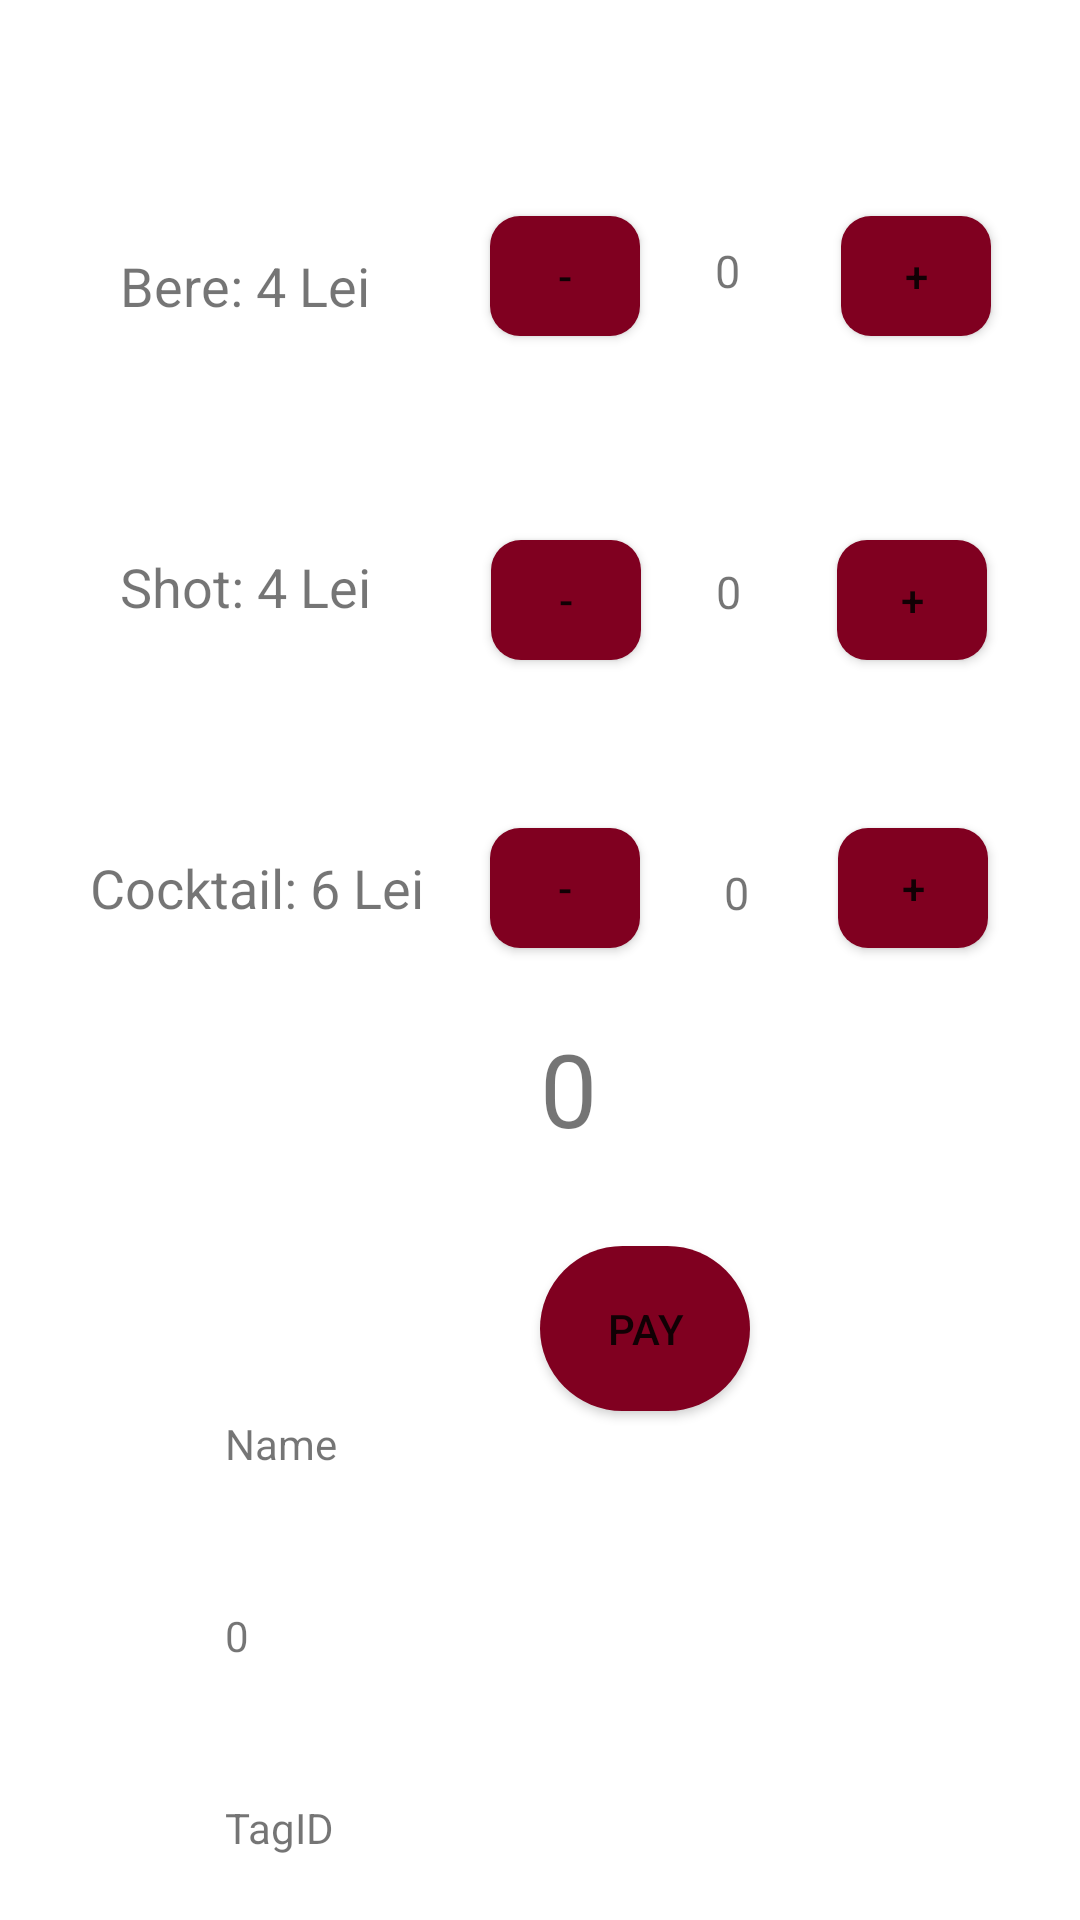

Layout XML and referenced resources for this Android screen:
<!-- AndroidManifest.xml: application theme Theme.NFCBEST -->
<!-- res/layout/activity_bar.xml -->
<?xml version="1.0" encoding="utf-8"?>
<androidx.constraintlayout.widget.ConstraintLayout xmlns:android="http://schemas.android.com/apk/res/android"
    xmlns:app="http://schemas.android.com/apk/res-auto"
    xmlns:tools="http://schemas.android.com/tools"
    android:layout_width="match_parent"
    android:layout_height="match_parent"
    tools:context=".Bar">

    <TextView
        android:id="@+id/bere_txt"
        android:layout_width="wrap_content"
        android:layout_height="wrap_content"
        android:layout_marginStart="40dp"
        android:layout_marginTop="83dp"
        android:textSize="18sp"


        android:text="Bere: 4 Lei"

        app:layout_constraintStart_toStartOf="parent"
        app:layout_constraintTop_toTopOf="parent" />

    <TextView
        android:id="@+id/shot_txt"
        android:layout_width="wrap_content"
        android:layout_height="wrap_content"
        android:layout_marginStart="40dp"
        android:layout_marginTop="76dp"
        android:text="Shot: 4 Lei"
        android:textSize="18sp"
        app:layout_constraintStart_toStartOf="parent"
        app:layout_constraintTop_toBottomOf="@+id/bere_txt" />

    <TextView
        android:id="@+id/cocktail_txt"
        android:layout_width="wrap_content"
        android:layout_height="wrap_content"
        android:layout_marginStart="30dp"
        android:layout_marginTop="76dp"
        android:text="Cocktail: 6 Lei"
        android:textSize="18sp"
        app:layout_constraintStart_toStartOf="parent"
        app:layout_constraintTop_toBottomOf="@+id/shot_txt" />


    <TextView
        android:id="@+id/bereNr_txt"
        android:layout_width="14dp"
        android:layout_height="27dp"
        android:layout_marginStart="115dp"
        android:layout_marginTop="80dp"
        android:textSize="15sp"
        android:text="0"
        app:layout_constraintStart_toEndOf="@+id/bere_txt"
        app:layout_constraintTop_toTopOf="parent" />

    <TextView
        android:id="@+id/shotNr_txt"
        android:layout_width="wrap_content"
        android:layout_height="wrap_content"
        android:layout_marginStart="115dp"
        android:layout_marginTop="80dp"
        android:textSize="15sp"
        android:text="0"
        app:layout_constraintStart_toEndOf="@+id/shot_txt"
        app:layout_constraintTop_toBottomOf="@+id/bereNr_txt" />

    <TextView
        android:id="@+id/cocktailNr_txt"
        android:layout_width="wrap_content"
        android:layout_height="wrap_content"
        android:layout_marginStart="100dp"
        android:layout_marginTop="80dp"
        android:text="0"
        android:textSize="15sp"
        app:layout_constraintStart_toEndOf="@+id/cocktail_txt"
        app:layout_constraintTop_toBottomOf="@+id/shotNr_txt" />

    <Button
        android:id="@+id/berePlus_btn"
        android:layout_width="50dp"
        android:layout_height="40dp"
        android:layout_marginStart="28dp"
        android:layout_marginTop="72dp"
        android:background="@drawable/custom_button"
        android:text="+"
        app:backgroundTint="@null"
        app:layout_constraintStart_toEndOf="@+id/bereNr_txt"
        app:layout_constraintTop_toTopOf="parent" />

    <Button
        android:id="@+id/bereMinus_btn"
        android:layout_width="50dp"
        android:layout_height="40dp"
        android:layout_marginStart="40dp"
        android:layout_marginTop="72dp"
        android:background="@drawable/custom_button"
        android:text="-"
        app:backgroundTint="@null"
        app:layout_constraintStart_toEndOf="@+id/bere_txt"
        app:layout_constraintTop_toTopOf="parent" />

    <Button
        android:id="@+id/shotPlus_btn"
        android:layout_width="50dp"
        android:layout_height="40dp"
        android:layout_marginStart="32dp"
        android:layout_marginTop="68dp"
        android:background="@drawable/custom_button"
        android:text="+"
        app:backgroundTint="@null"
        app:layout_constraintStart_toEndOf="@+id/shotNr_txt"
        app:layout_constraintTop_toBottomOf="@+id/berePlus_btn" />

    <Button
        android:id="@+id/shotMinusBtn"
        android:layout_width="50dp"
        android:layout_height="40dp"
        android:layout_marginStart="40dp"
        android:layout_marginTop="68dp"
        android:background="@drawable/custom_button"
        android:text="-"
        app:backgroundTint="@null"
        app:layout_constraintStart_toEndOf="@+id/shot_txt"
        app:layout_constraintTop_toBottomOf="@+id/bereMinus_btn" />


    <Button
        android:id="@+id/cocktailMinusBtn"
        android:layout_width="50dp"
        android:layout_height="40dp"
        android:layout_marginStart="22dp"
        android:layout_marginTop="56dp"
        android:background="@drawable/custom_button"
        android:text="-"
        app:backgroundTint="@null"
        app:layout_constraintStart_toEndOf="@+id/cocktail_txt"
        app:layout_constraintTop_toBottomOf="@+id/shotMinusBtn" />

    <Button
        android:id="@+id/cocktailPlus_btn"
        android:layout_width="50dp"
        android:layout_height="40dp"
        android:layout_marginStart="138dp"
        android:layout_marginTop="56dp"
        android:background="@drawable/custom_button"
        android:text="+"
        app:backgroundTint="@null"
        app:layout_constraintStart_toEndOf="@+id/cocktail_txt"
        app:layout_constraintTop_toBottomOf="@+id/shotPlus_btn" />

    <TextView
        android:id="@+id/suma_txt"
        android:layout_width="wrap_content"
        android:layout_height="wrap_content"
        android:layout_marginStart="180dp"
        android:layout_marginTop="120dp"
        android:text="0"
        android:textSize="34sp"
        app:layout_constraintStart_toStartOf="parent"
        app:layout_constraintTop_toBottomOf="@+id/shotMinusBtn" />

    <Button
        android:id="@+id/pay_btn"
        android:layout_width="70dp"
        android:layout_height="55dp"
        android:layout_marginStart="180dp"
        android:layout_marginTop="30dp"
        android:background="@drawable/paybtn"
        android:text="Pay"
        app:backgroundTint="@null"
        app:layout_constraintStart_toStartOf="parent"
        app:layout_constraintTop_toBottomOf="@+id/suma_txt" />

    <TextView
        android:id="@+id/nameBar_txt"
        android:layout_width="wrap_content"
        android:layout_height="wrap_content"
        android:layout_marginStart="75dp"
        android:layout_marginTop="264dp"
        android:text="Name"
        app:layout_constraintStart_toStartOf="parent"
        app:layout_constraintTop_toBottomOf="@+id/shot_txt" />

    <TextView
        android:id="@+id/moneyBar_txt"
        android:layout_width="wrap_content"
        android:layout_height="wrap_content"
        android:layout_marginStart="75dp"
        android:layout_marginTop="45dp"
        android:text="0"
        app:layout_constraintStart_toStartOf="parent"
        app:layout_constraintTop_toBottomOf="@+id/nameBar_txt" />

    <TextView
        android:id="@+id/tagIDBar_txt"
        android:layout_width="wrap_content"
        android:layout_height="wrap_content"
        android:layout_marginStart="75dp"
        android:layout_marginTop="45dp"

        android:text="TagID"
        app:layout_constraintStart_toStartOf="parent"
        app:layout_constraintTop_toBottomOf="@+id/moneyBar_txt" />

    <Button
        android:id="@+id/menuBar_btn"
        android:layout_width="match_parent"
        android:layout_height="0dp"
        android:layout_marginTop="664dp"
        android:background="@drawable/custom_button"

        android:text="MENU"
        app:backgroundTint="@null"
        app:layout_constraintStart_toStartOf="parent"
        app:layout_constraintTop_toTopOf="parent" />

</androidx.constraintlayout.widget.ConstraintLayout>
<!-- resources referenced by this layout -->
<resources>
  <!-- drawable custom_button (drawable) -->
  <?xml version="1.0" encoding="utf-8"?>
  <shape xmlns:android="http://schemas.android.com/apk/res/android" android:shape="rectangle">
  <solid android:color="#800020"/>
  <corners android:radius="10dp"/>
  
  
  </shape>
  <!-- drawable paybtn (drawable) -->
  <?xml version="1.0" encoding="utf-8"?>
  <shape xmlns:android="http://schemas.android.com/apk/res/android" android:shape="rectangle">
  
      <solid android:color="#800020"/>
      <corners android:radius="999dp"/>
  
  </shape>
  <style name="Theme.NFCBEST" parent="Theme.MaterialComponents.DayNight.DarkActionBar">
          
          <item name="colorPrimary">@color/purple_500</item>
          <item name="colorPrimaryVariant">@color/purple_700</item>
          <item name="colorOnPrimary">@color/white</item>
          
          <item name="colorSecondary">@color/teal_200</item>
          <item name="colorSecondaryVariant">@color/teal_700</item>
          <item name="colorOnSecondary">@color/black</item>
          
          <item name="android:statusBarColor">?attr/colorPrimaryVariant</item>
          
      </style>
  <!-- not gathered from this repository: default colours our renderer supplied (Android Studio template values) -->
  <color name="purple_500">#FF6200EE</color>
  <color name="purple_700">#FF3700B3</color>
  <color name="teal_200">#FF03DAC5</color>
  <color name="teal_700">#FF018786</color>
  <color name="black">#FF000000</color>
  <color name="white">#FFFFFFFF</color>
</resources>
